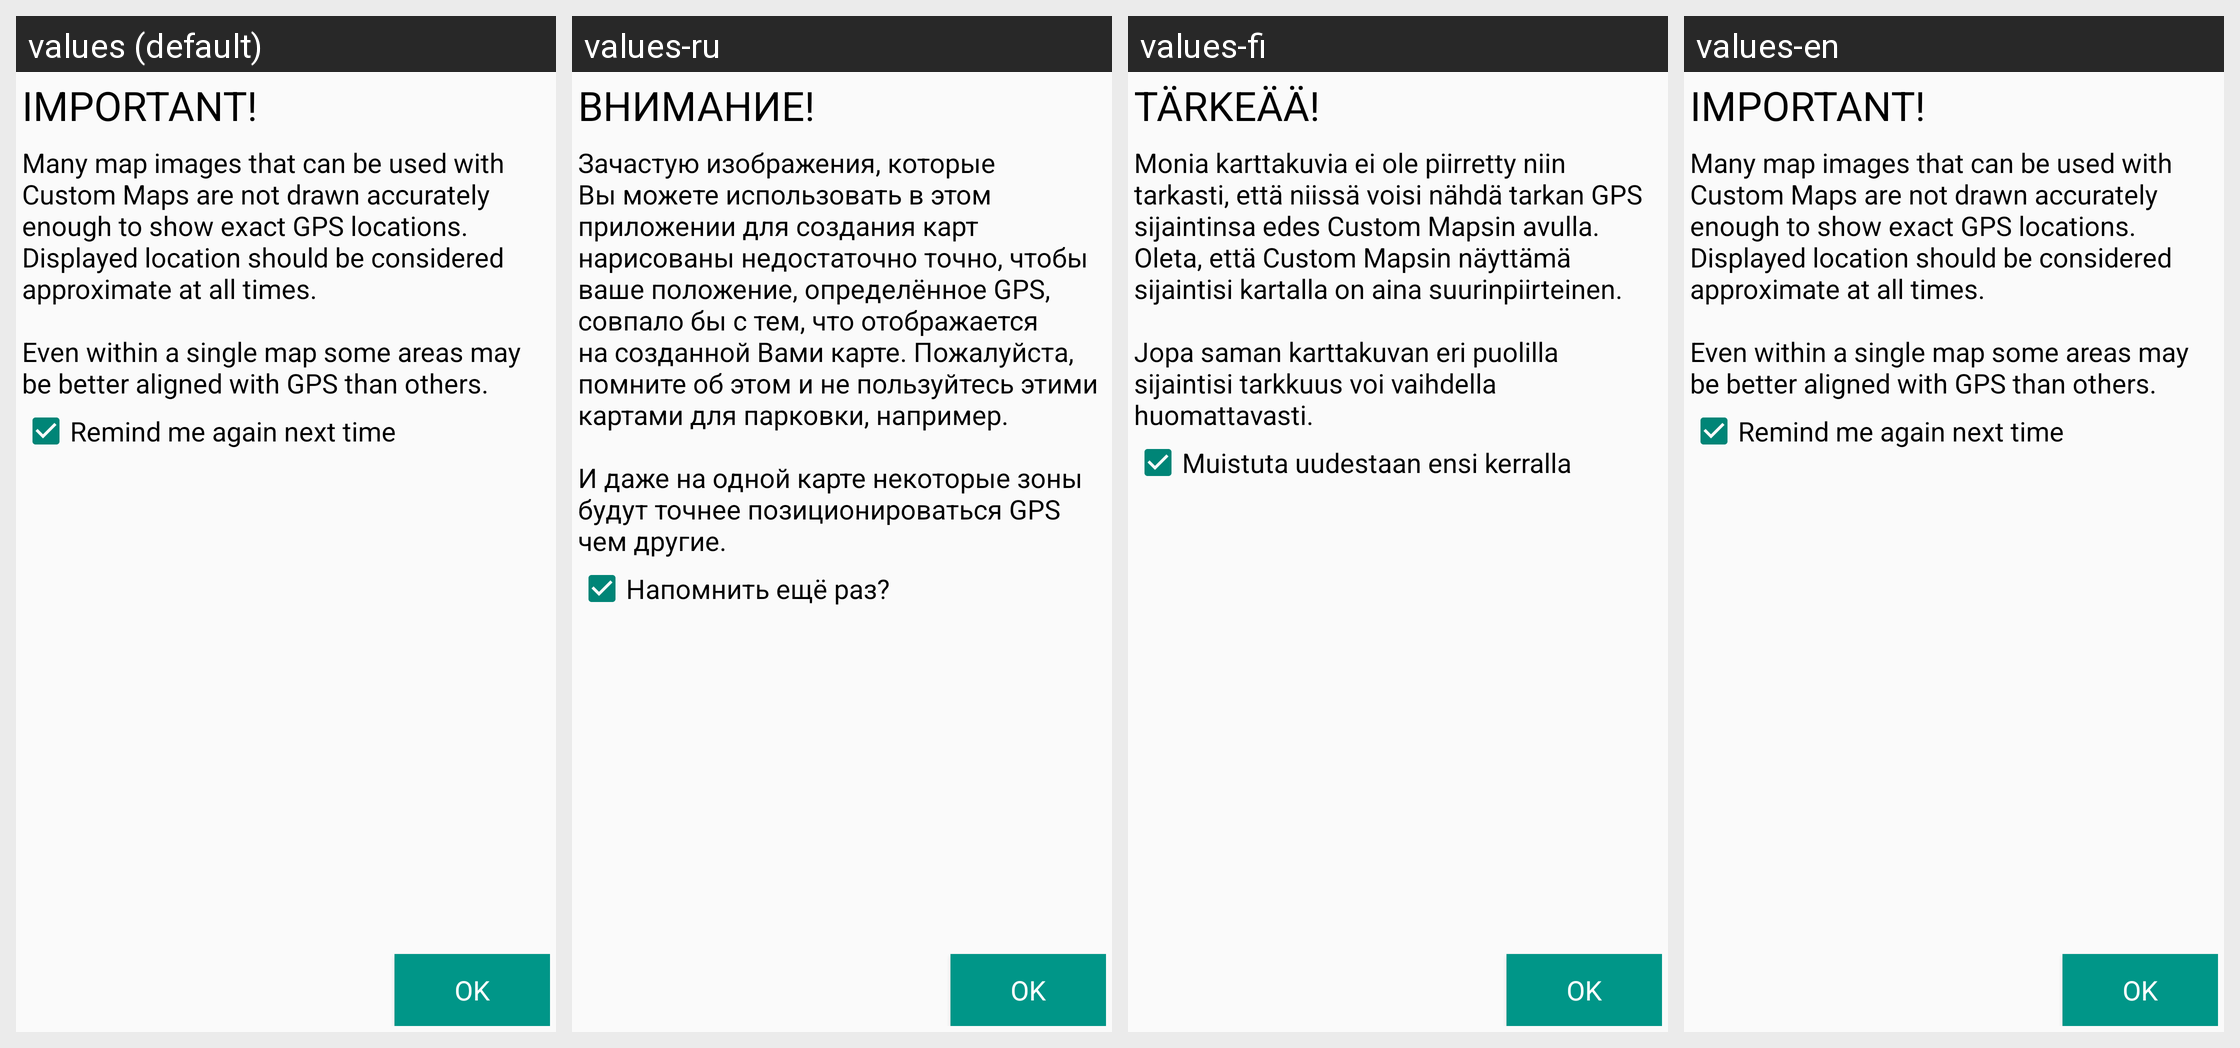

Locale-by-locale string values for the Android screen shown in this grid:
Android screen res/layout/safetywarning.xml rendered under 4 locales, left to right: values (default), values-ru, values-fi, values-en. Device: Nexus 5 (rendered at 1080×1920; each locale shown at half size, 540×960, under a caption strip naming it); theme AppTheme.
Other locales in the repository, not shown: values-de, values-hr, values-hu, values-it, values-pl, values-ro.
Strings drawn on this screen, with the default value and each locale's value (text and hints the layout hard-codes, and strings that could not be matched under every locale, appear in the picture but are not listed):

safety_warning_title
  values: IMPORTANT!
  values-ru: ВНИМАНИЕ!
  values-fi: TÄRKEÄÄ!
  values-en: IMPORTANT!

safety_warning
  values: Many map images that can be used with Custom Maps are not drawn accurately enough to show exact GPS locations. Displayed location should be considered approximate at all times. 
      
      Even within a single map some areas may be better aligned with GPS than others.
  values-ru: Зачастую изображения, которые Вы можете использовать в этом приложении для создания карт нарисованы недостаточно точно, чтобы ваше положение, определённое GPS, совпало бы с тем, что отображается на созданной Вами карте. Пожалуйста, помните об этом и не пользуйтесь этими картами для парковки, например.
      
      И даже на одной карте некоторые зоны будут точнее позиционироваться GPS чем другие.
  values-fi: Monia karttakuvia ei ole piirretty niin tarkasti, että niissä voisi nähdä tarkan GPS sijaintinsa edes Custom Mapsin avulla. Oleta, että Custom Mapsin näyttämä sijaintisi kartalla on aina suurinpiirteinen.
      
      Jopa saman karttakuvan eri puolilla sijaintisi tarkkuus voi vaihdella huomattavasti.
  values-en: Many map images that can be used with Custom Maps are not drawn accurately enough to show exact GPS locations. Displayed location should be considered approximate at all times. 
      
      Even within a single map some areas may be better aligned with GPS than others.

remind_me_again
  values: Remind me again next time
  values-ru: Напомнить ещё раз?
  values-fi: Muistuta uudestaan ensi kerralla
  values-en: Remind me again next time

button_ok
  values: OK
  values-ru: OK
  values-fi: OK
  values-en: OK
